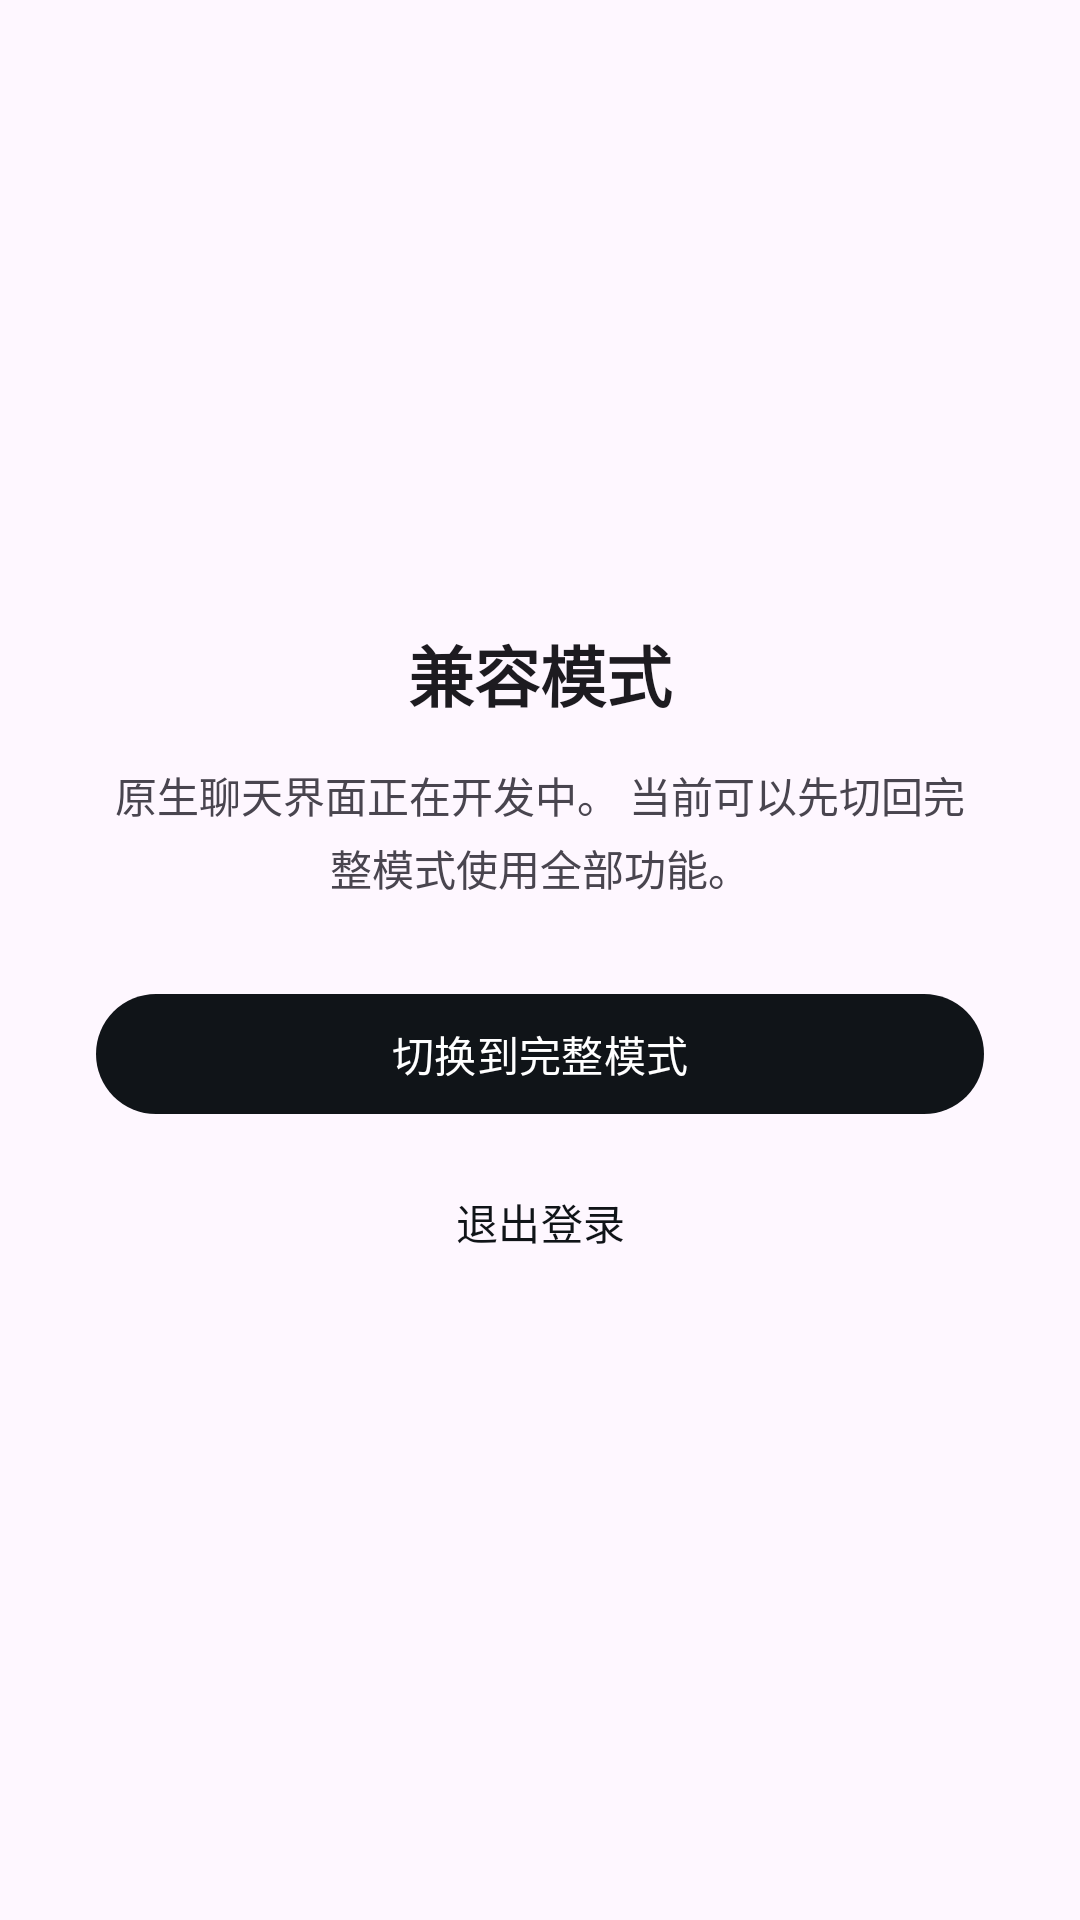

Write the Android layout XML for this screen, with the resource values it uses.
<!-- AndroidManifest.xml: application theme Theme.DshPostapi -->
<!-- res/layout/activity_compat.xml -->
<?xml version="1.0" encoding="utf-8"?>
<LinearLayout xmlns:android="http://schemas.android.com/apk/res/android"
    android:layout_width="match_parent"
    android:layout_height="match_parent"
    android:orientation="vertical"
    android:gravity="center"
    android:padding="32dp"
    android:background="?android:attr/colorBackground">

    <TextView
        android:layout_width="wrap_content"
        android:layout_height="wrap_content"
        android:text="@string/compat_placeholder_title"
        android:textSize="22sp"
        android:textStyle="bold"
        android:textColor="?android:attr/textColorPrimary" />

    <TextView
        android:layout_width="match_parent"
        android:layout_height="wrap_content"
        android:layout_marginTop="14dp"
        android:gravity="center"
        android:text="@string/compat_placeholder_body"
        android:textSize="14sp"
        android:lineSpacingExtra="4dp"
        android:textColor="?android:attr/textColorSecondary" />

    <com.google.android.material.button.MaterialButton
        android:id="@+id/switchToFull"
        android:layout_width="match_parent"
        android:layout_height="wrap_content"
        android:layout_marginTop="28dp"
        android:text="@string/compat_switch_to_full" />

    <com.google.android.material.button.MaterialButton
        android:id="@+id/compatLogout"
        style="@style/Widget.Material3.Button.TextButton"
        android:layout_width="match_parent"
        android:layout_height="wrap_content"
        android:layout_marginTop="8dp"
        android:text="@string/compat_logout" />
</LinearLayout>
<!-- resources referenced by this layout -->
<resources>
  <string name="compat_logout">退出登录</string>
  <string name="compat_placeholder_body">原生聊天界面正在开发中。
  
  当前可以先切回完整模式使用全部功能。</string>
  <string name="compat_placeholder_title">兼容模式</string>
  <string name="compat_switch_to_full">切换到完整模式</string>
  <style name="Theme.DshPostapi" parent="Theme.Material3.DayNight.NoActionBar">
          <item name="colorPrimary">@color/brand_primary</item>
          <item name="colorOnPrimary">@color/surface</item>
          <item name="android:statusBarColor">@android:color/transparent</item>
          <item name="android:navigationBarColor">@android:color/transparent</item>
          <item name="android:windowLightStatusBar" tools:targetApi="m">true</item>
          <item name="android:windowBackground">@color/surface</item>
      </style>
  <color name="brand_primary">#101418</color>
  <color name="surface">#FFFFFF</color>
</resources>
